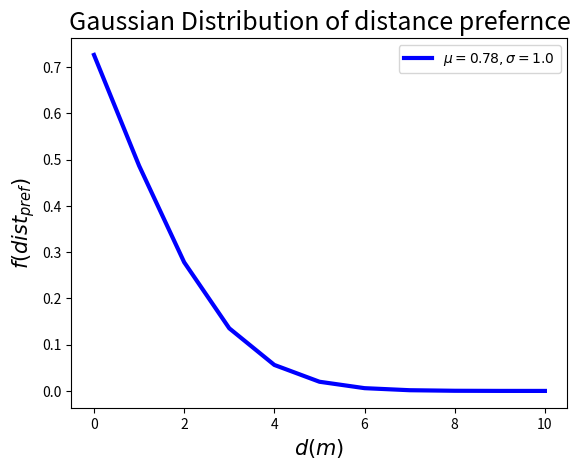

The matplotlib source for this figure:
from matplotlib import pyplot as plt
import numpy as np

def gaussian(x, mu, sig):
    return np.exp(-np.power(x - mu, 2.) / (2 * np.power(sig, 2.)))

for mu, sig in [(-2.8, 1)]:
    plt.plot(gaussian(np.linspace(-2, 2, 11), mu, sig), c = 'b', label='$\mu = 0.78, \sigma =1.0$', lw = 3)
plt.xlabel('$d (m)$', size = 15)
plt.ylabel(r'$f(dist_{pref})$', size =15)
plt.title('Gaussian Distribution of distance prefernce', size = 18)

plt.legend()
plt.show()
